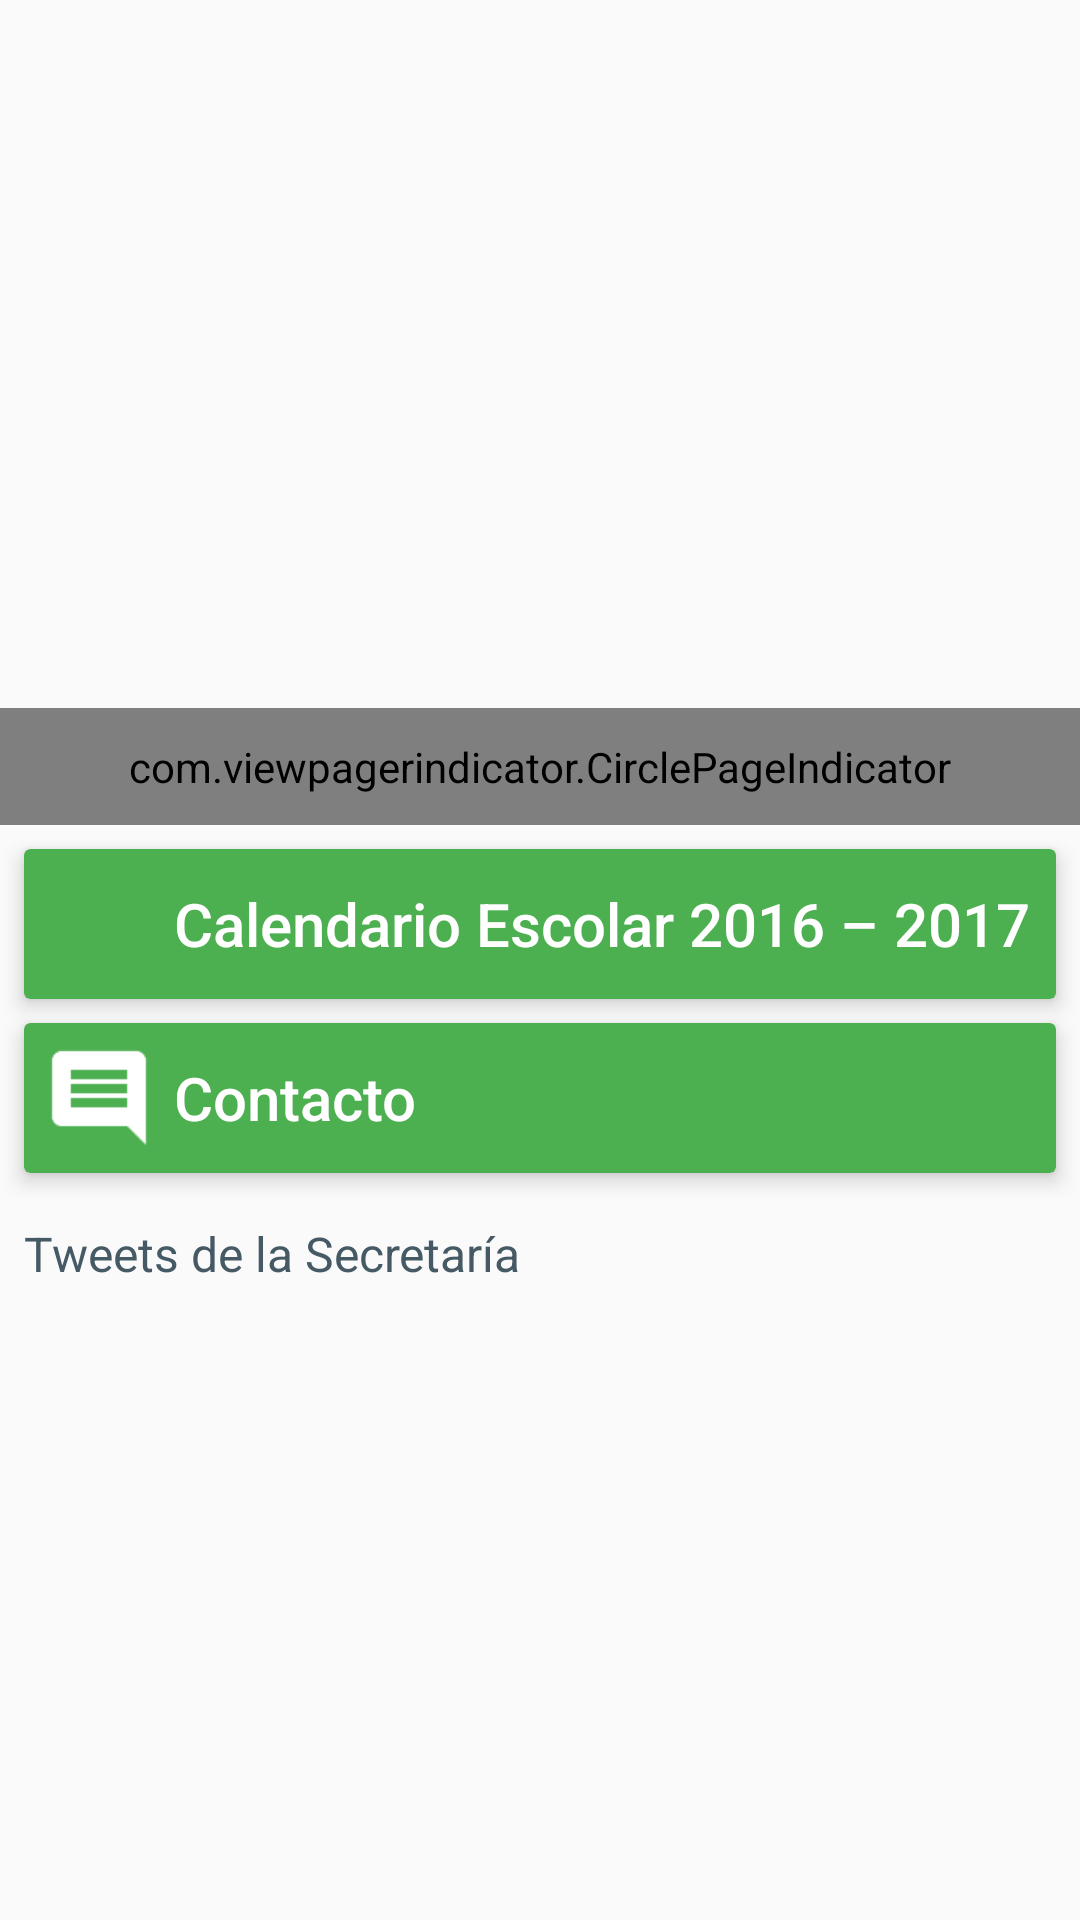

This screen was rendered from an Android layout file. Write that file and the resources it references.
<!-- AndroidManifest.xml: application theme AppTheme -->
<!-- res/layout/fragment_inicio.xml -->
<FrameLayout xmlns:android="http://schemas.android.com/apk/res/android"
    xmlns:tools="http://schemas.android.com/tools"
    android:layout_width="match_parent"
    android:layout_height="match_parent"
    xmlns:card_view="http://schemas.android.com/apk/res-auto"
    xmlns:app="http://schemas.android.com/apk/res-auto"
    tools:context="mx.gob.jalisco.portalsej.portalsej.fragments.Inicio">

    <android.support.v4.widget.NestedScrollView
        android:layout_width="match_parent"
        android:layout_height="wrap_content"
        app:layout_behavior="@string/appbar_scrolling_view_behavior"
        tools:context="com.jenjfood.jfood.MainActivity"
        tools:showIn="@layout/fragment_administrativo">

        <RelativeLayout
            android:layout_width="match_parent"
            android:layout_height="match_parent">

            <RelativeLayout
                android:id="@+id/slide_container"
                android:layout_width="wrap_content"
                android:layout_height="wrap_content"
                android:layout_marginTop="@dimen/activity_vertical_margin"
                android:layout_marginLeft="8dp"
                android:layout_marginRight="8dp">

                    <android.support.v4.view.ViewPager
                        android:id="@+id/pager"
                        android:layout_width="fill_parent"
                        android:layout_height="220dp"/>

            </RelativeLayout>

            <LinearLayout
                android:id="@+id/container_calendar"
                android:layout_below="@+id/slide_container"
                android:layout_width="match_parent"
                android:layout_height="wrap_content"
                android:orientation="vertical">

                <com.viewpagerindicator.CirclePageIndicator
                    android:id="@+id/indicator"
                    android:layout_width="fill_parent"
                    android:layout_height="wrap_content"
                    android:gravity="bottom"
                    android:padding="10dp"
                    app:centered="true"
                    app:fillColor="@color/colorPrimary"
                    app:pageColor="@color/transparent"
                    app:strokeColor="@color/colorPrimary"
                    app:strokeWidth="1dp"
                    app:snap="false"
                    android:layout_gravity="center"/>

                <android.support.v7.widget.CardView
                    android:layout_width="match_parent"
                    android:layout_height="wrap_content"
                    card_view:cardElevation="4dp"
                    card_view:cardCornerRadius="2dp"
                    card_view:cardBackgroundColor="@color/colorPrimary"
                    android:layout_marginLeft="@dimen/margin_text_calendar"
                    android:layout_marginRight="@dimen/margin_text_calendar"
                    android:layout_marginTop="@dimen/margin_text_calendar"
                    android:layout_marginBottom="8dp"
                    android:id="@+id/view">

                    <RelativeLayout
                        android:layout_width="match_parent"
                        android:layout_height="wrap_content">

                        <ImageView
                            android:layout_width="50dp"
                            android:layout_height="50dp"
                            android:src="@drawable/ic_action_action_today_white"
                            android:id="@+id/imageView3" />

                        <TextView
                            android:layout_width="30dp"
                            android:layout_height="60dp"
                            android:text="@string/calendario"
                            style="@style/Base.TextAppearance.AppCompat.Title"
                            android:layout_alignParentEnd="true"
                            android:gravity="center_vertical"
                            android:textColor="@color/white"
                            android:layout_toEndOf="@+id/imageView3"
                            android:layout_alignParentTop="true"
                            android:layout_alignBottom="@+id/imageView3" />

                    </RelativeLayout>

                    <RelativeLayout
                        android:id="@+id/launcher_calendar"
                        android:layout_width="match_parent"
                        android:layout_height="match_parent"
                        android:clickable="true"
                        android:background="@drawable/ripple_flat_accent"/>

                </android.support.v7.widget.CardView>

                <android.support.v7.widget.CardView
                    android:layout_width="match_parent"
                    android:layout_height="wrap_content"
                    card_view:cardElevation="4dp"
                    card_view:cardCornerRadius="2dp"
                    card_view:cardBackgroundColor="@color/colorPrimary"
                    android:layout_marginLeft="@dimen/margin_text_calendar"
                    android:layout_marginRight="@dimen/margin_text_calendar"
                    android:layout_marginBottom="8dp"
                    android:id="@+id/cafeteria">

                    <RelativeLayout
                        android:layout_width="match_parent"
                        android:layout_height="wrap_content">

                        <ImageView
                            android:layout_width="50dp"
                            android:layout_height="50dp"
                            android:src="@drawable/ic_action_communication_comment_accent"
                            android:tint="@color/white"
                            android:id="@+id/cafeteria_icon" />

                        <TextView
                            android:layout_width="30dp"
                            android:layout_height="60dp"
                            android:text="@string/contact"
                            style="@style/Base.TextAppearance.AppCompat.Title"
                            android:layout_alignParentEnd="true"
                            android:gravity="center_vertical"
                            android:textColor="@color/white"
                            android:layout_toEndOf="@+id/cafeteria_icon"
                            android:layout_alignParentTop="true"
                            android:layout_alignBottom="@+id/cafeteria_icon" />

                    </RelativeLayout>

                    <RelativeLayout
                        android:id="@+id/launcher_cafetaría"
                        android:layout_width="match_parent"
                        android:layout_height="match_parent"
                        android:clickable="true"
                        android:background="@drawable/ripple_flat_accent"/>

                </android.support.v7.widget.CardView>
            </LinearLayout>

            <RelativeLayout
                android:id="@+id/tweetContainer"
                android:layout_width="match_parent"
                android:layout_height="wrap_content"
                android:layout_below="@+id/container_calendar">

                <TextView
                    android:id="@+id/title_tweets"
                    android:layout_width="match_parent"
                    android:layout_height="wrap_content"
                    android:text="Tweets de la Secretaría"
                    android:textSize="16dp"
                    android:layout_margin="8dp"
                    android:textColor="@color/blue_grey"/>

                <android.support.v7.widget.RecyclerView
                    android:id="@+id/tweetsRecycler"
                    android:layout_width="match_parent"
                    android:layout_height="wrap_content"
                    android:layout_below="@+id/title_tweets"/>

            </RelativeLayout>


        </RelativeLayout>
    </android.support.v4.widget.NestedScrollView>
</FrameLayout>
<!-- res/layout/fragment_administrativo.xml (included above) -->
<FrameLayout xmlns:android="http://schemas.android.com/apk/res/android"
    xmlns:tools="http://schemas.android.com/tools"
    android:layout_width="match_parent"
    android:layout_height="match_parent"
    xmlns:app="http://schemas.android.com/apk/res-auto">

    <android.support.v4.widget.SwipeRefreshLayout
        android:id="@+id/swiperefresh"
        android:layout_width="match_parent"
        android:layout_height="wrap_content">

        <android.support.v4.widget.NestedScrollView
            android:layout_width="match_parent"
            android:layout_height="wrap_content"
            app:layout_behavior="@string/appbar_scrolling_view_behavior"
            tools:context="com.jenjfood.jfood.MainActivity"
            tools:showIn="@layout/fragment_administrativo">

            <RelativeLayout
                android:layout_width="match_parent"
                android:layout_height="wrap_content"
                android:orientation="vertical"
                android:descendantFocusability="blocksDescendants">

                <android.support.v7.widget.RecyclerView
                    android:id="@+id/recycler"
                    android:layout_width="match_parent"
                    android:layout_height="wrap_content"
                    android:layout_alignParentStart="true"/>
            </RelativeLayout>
        </android.support.v4.widget.NestedScrollView>

    </android.support.v4.widget.SwipeRefreshLayout>
    <ProgressBar
        android:layout_width="70sp"
        android:layout_height="70sp"
        android:id="@+id/loader"
        android:progressDrawable="@drawable/loader_primary"
        android:layout_gravity="center" />

</FrameLayout>
<!-- resources referenced by this layout -->
<resources>
  <color name="blue_grey">#455A64</color>
  <color name="colorPrimary">#4CAF50</color>
  <color name="transparent">#00000000</color>
  <color name="white">#ffffff</color>
  <dimen name="activity_vertical_margin">16dp</dimen>
  <dimen name="margin_text_calendar">8dp</dimen>
  <!-- drawable ic_action_communication_comment_accent: png bitmap (drawable-hdpi, 531 bytes) -->
  <!-- drawable loader_primary: gif bitmap (drawable, 49388 bytes) -->
  <!-- drawable ripple_flat_accent (drawable) -->
  <?xml version="1.0" encoding="utf-8"?>
  <ripple xmlns:android="http://schemas.android.com/apk/res/android"
  xmlns:tools="http://schemas.android.com/tools"
  android:color="@color/colorAccent"
  tools:targetApi="lollipop">
  <item android:id="@android:id/mask">
      <shape android:shape="rectangle">
          <solid android:color="@color/colorAccent"/>
          <corners android:bottomRightRadius="2dp" android:bottomLeftRadius="2dp"
              android:topLeftRadius="2dp" android:topRightRadius="2dp"/>
      </shape>
  </item>
  </ripple>
  <string name="calendario">Calendario Escolar 2016 – 2017</string>
  <string name="contact">Contacto</string>
  <style name="AppTheme" parent="Theme.AppCompat.Light.DarkActionBar">
          
          <item name="colorPrimary">@color/colorPrimary</item>
          <item name="colorPrimaryDark">@color/colorPrimaryDark</item>
          <item name="colorAccent">@color/colorAccent</item>
          <item name="actionBarStyle">@style/ActionBarStyle</item>
          <item name="android:windowContentTransitions">true</item>
  
      </style>
  <color name="colorAccent">#455A64</color>
  <color name="colorPrimaryDark">#398b3d</color>
  <style name="ActionBarStyle" parent="Widget.AppCompat.ActionBar">
          <item name="colorPrimary">@color/white</item>
          <item name="android:textColorPrimary">@color/colorPrimary</item>
          <item name="drawerArrowStyle">@style/MyDrawerArrowToggle</item>
          <item name="actionMenuTextColor">@color/colorPrimary</item>
          <item name="colorControlNormal">@color/colorPrimary</item>
          <item name="colorControlActivated">@color/colorPrimary</item>
          <item name="selectableItemBackground">?android:selectableItemBackground</item>
          <item name="selectableItemBackgroundBorderless">?android:selectableItemBackground</item>
          <item name="colorControlHighlight">@color/colorAccent</item>
      </style>
  <style name="MyDrawerArrowToggle" parent="Widget.AppCompat.DrawerArrowToggle">
          <item name="android:background">@drawable/ripple_flat_primary</item>
      </style>
  <!-- drawable ripple_flat_primary (drawable) -->
  <?xml version="1.0" encoding="utf-8"?>
  <ripple xmlns:android="http://schemas.android.com/apk/res/android"
      xmlns:tools="http://schemas.android.com/tools"
      android:color="@color/colorPrimary"
      tools:targetApi="lollipop">
      <item android:id="@android:id/mask">
          <shape android:shape="rectangle">
              <solid android:color="@color/colorPrimary"/>
              <corners android:bottomRightRadius="0dp" android:bottomLeftRadius="0dp"
                  android:topLeftRadius="0dp" android:topRightRadius="0dp"/>
          </shape>
      </item>
  </ripple>
</resources>
